The GitHub repository Ibad2004/plant_Disease_detection contains a labelled image folder "dataset_split" with 15 categories: pepper bell bacterial spot, pepper bell healthy, potato early blight, potato late blight, potato healthy, tomato bacterial spot, tomato early blight, tomato late blight, tomato leaf mold, tomato septoria leaf spot, tomato two-spotted spider mite, tomato target spot, tomato yellow leaf curl virus, tomato mosaic virus, tomato healthy. Examples follow, each with its label.

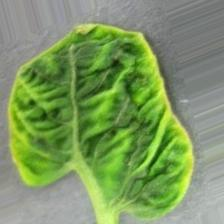
Label: tomato yellow leaf curl virus

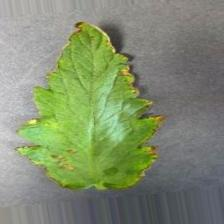
Label: tomato bacterial spot

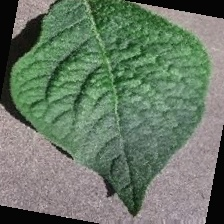
Label: potato healthy

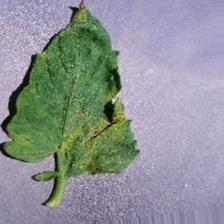
Label: tomato septoria leaf spot

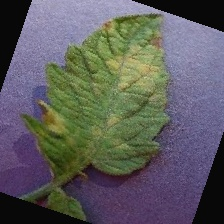
Label: tomato leaf mold

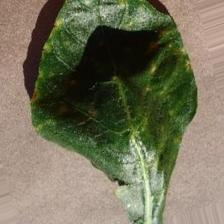
Label: pepper bell bacterial spot
